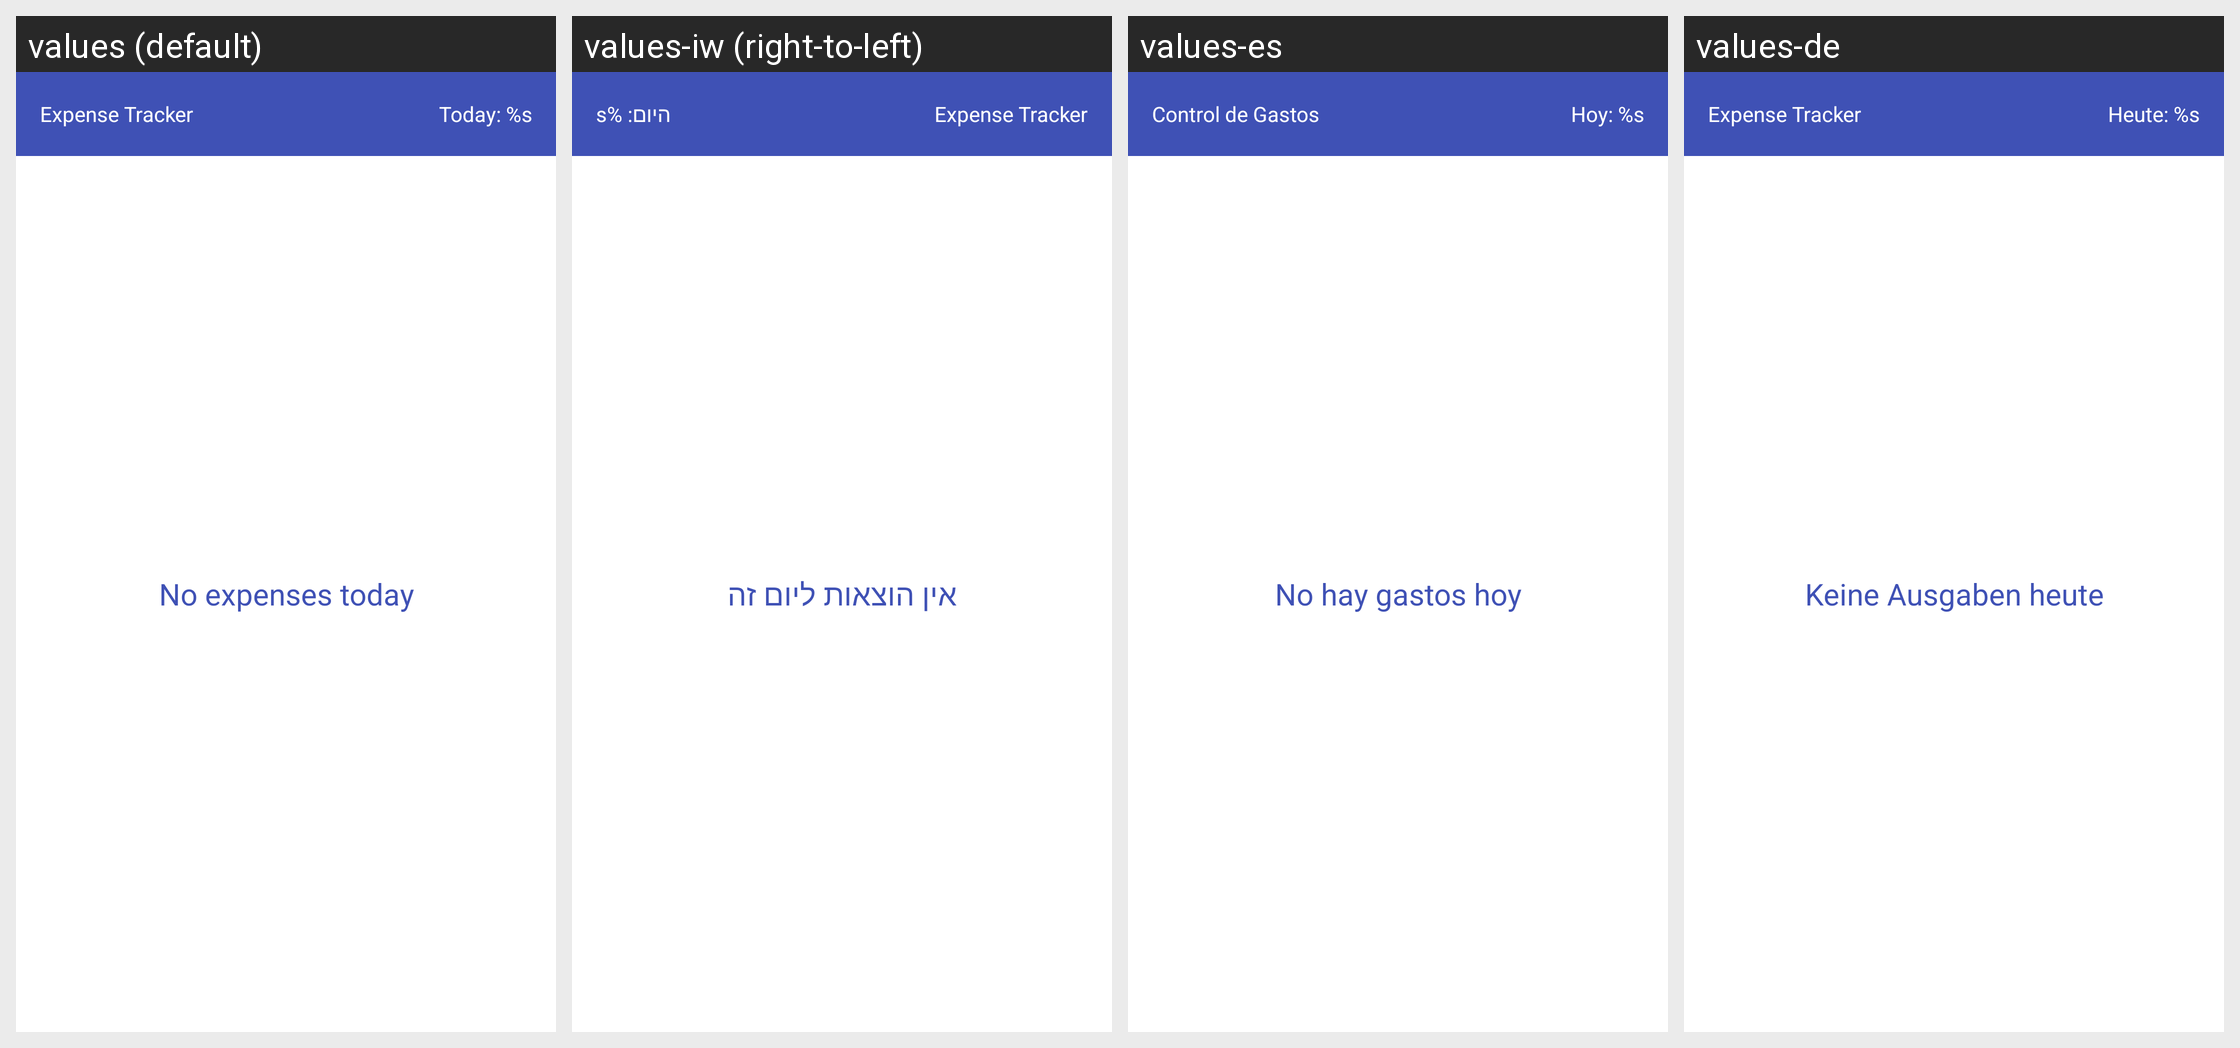

Strings drawn on this Android screen and how each of the app's shown locales translates them:
Android screen res/layout/widget_layout.xml rendered under 4 locales, left to right: values (default), values-iw (right-to-left), values-es, values-de. Device: Nexus 5 (rendered at 1080×1920; each locale shown at half size, 540×960, under a caption strip naming it); theme AppTheme.NoActionBar.
Strings drawn on this screen, with the default value and each locale's value (text and hints the layout hard-codes, and strings that could not be matched under every locale, appear in the picture but are not listed):

app_name
  values: Expense Tracker
  values-iw: Expense Tracker
  values-es: Control de Gastos
  values-de: Expense Tracker

today_expenses_total
  values: Today: %s
  values-iw: היום: %s
  values-es: Hoy: %s
  values-de: Heute: %s

no_expenses_today
  values: No expenses today
  values-iw: אין הוצאות ליום זה
  values-es: No hay gastos hoy
  values-de: Keine Ausgaben heute
